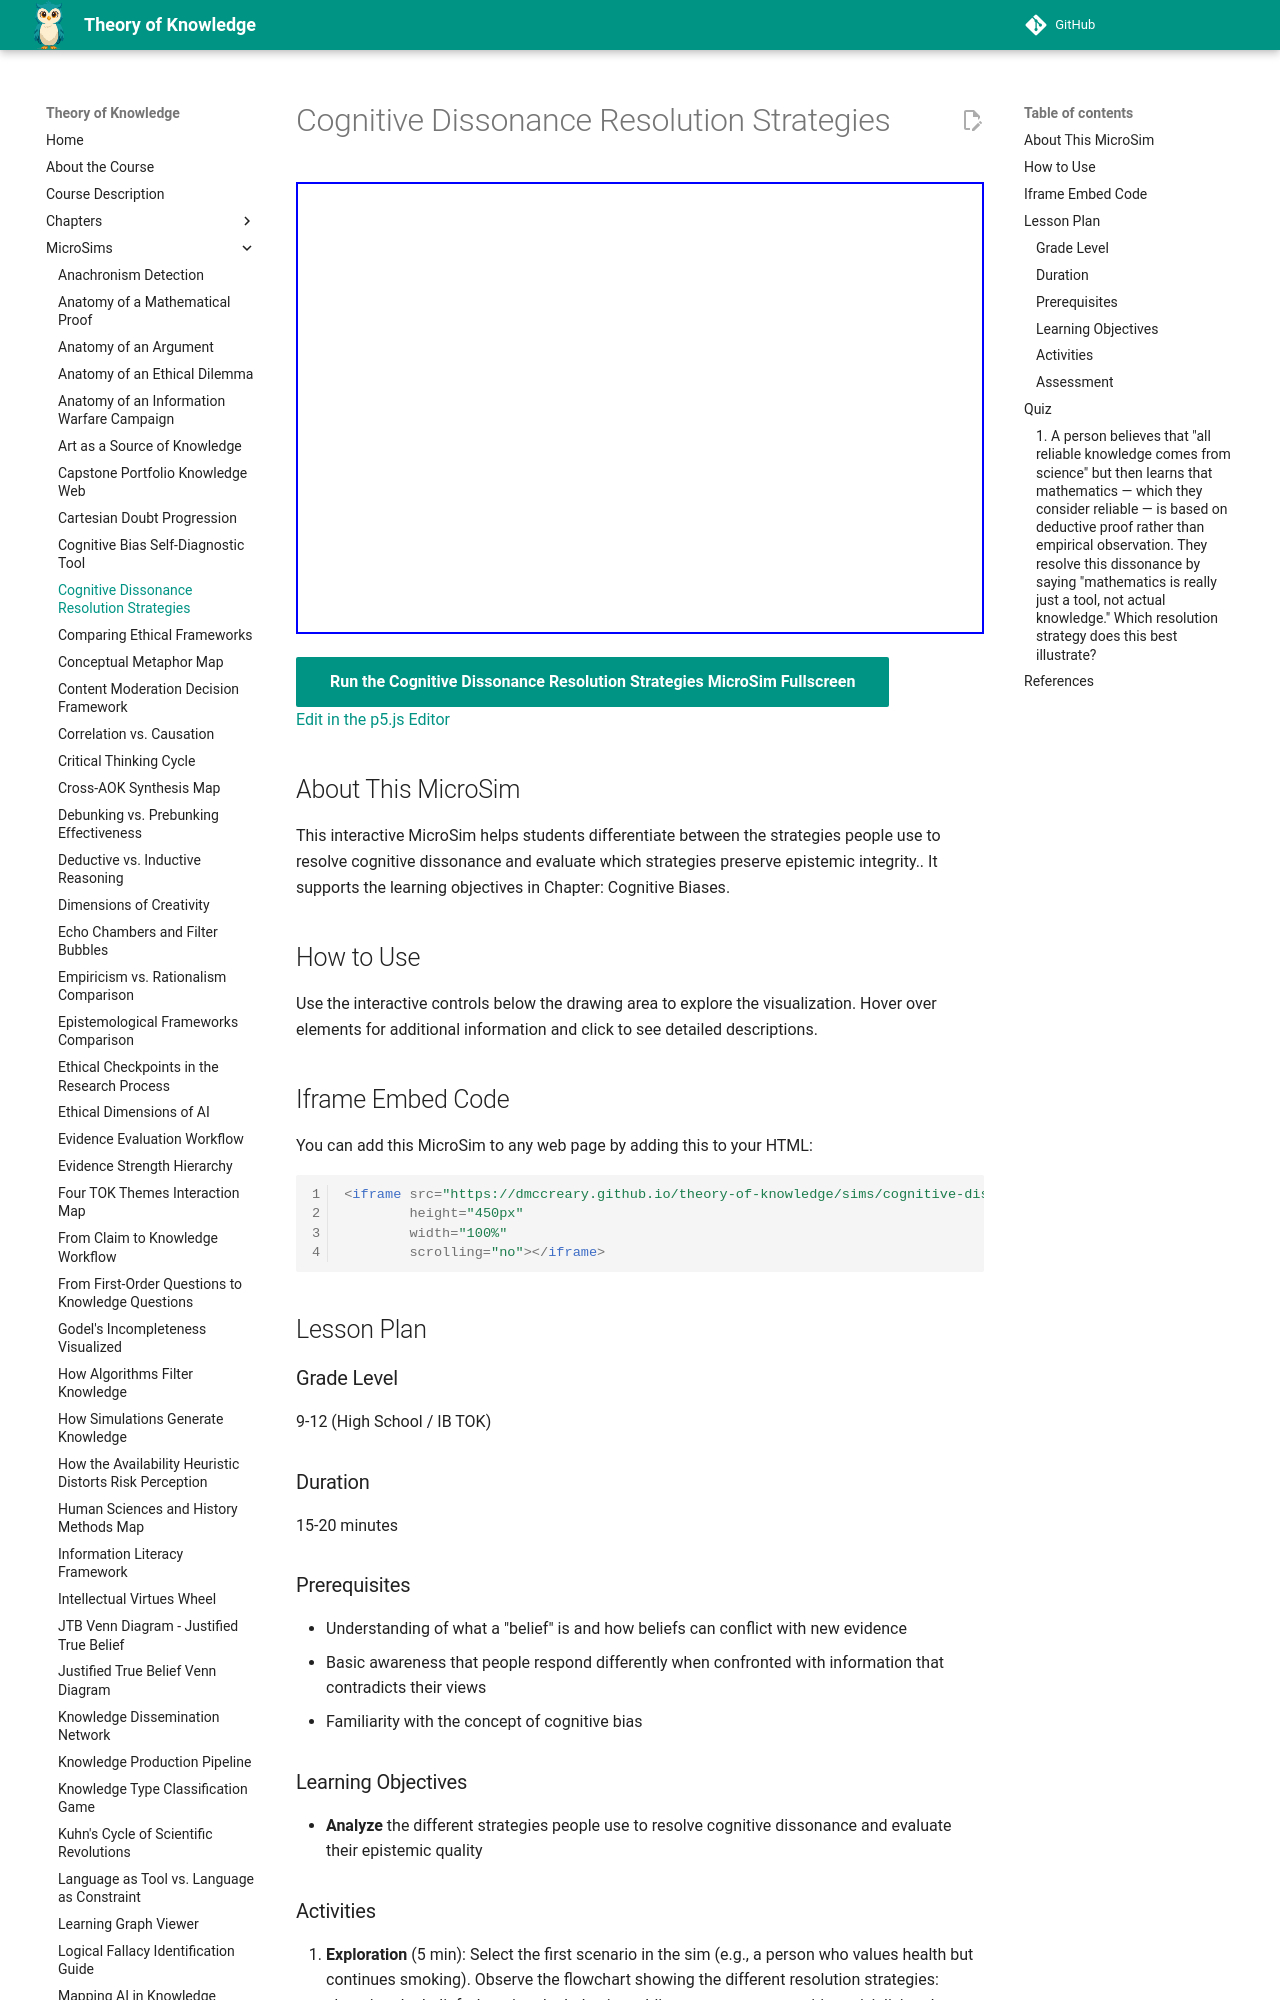

repository: dmccreary/theory-of-knowledge · page: sims/cognitive-dissonance-model/index.html · generator: mkdocs

---
title: Cognitive Dissonance Resolution Strategies
description: Interactive p5.js MicroSim for cognitive dissonance resolution strategies.
image: /sims/cognitive-dissonance-model/cognitive-dissonance-model.png
og:image: /sims/cognitive-dissonance-model/cognitive-dissonance-model.png
twitter:image: /sims/cognitive-dissonance-model/cognitive-dissonance-model.png
social:
   cards: false
quality_score: 0
---

# Cognitive Dissonance Resolution Strategies

<iframe src="main.html" height="452" width="100%" scrolling="no"></iframe>

[Run the Cognitive Dissonance Resolution Strategies MicroSim Fullscreen](./main.html){ .md-button .md-button--primary }
<br/>
[Edit in the p5.js Editor](https://editor.p5js.org/)

## About This MicroSim

This interactive MicroSim helps students differentiate between the strategies people use to resolve cognitive dissonance and evaluate which strategies preserve epistemic integrity.. It supports the learning objectives in Chapter: Cognitive Biases.

## How to Use

Use the interactive controls below the drawing area to explore the visualization. Hover over elements for additional information and click to see detailed descriptions.

## Iframe Embed Code

You can add this MicroSim to any web page by adding this to your HTML:

```html
<iframe src="https://dmccreary.github.io/theory-of-knowledge/sims/cognitive-dissonance-model/main.html"
        height="450px"
        width="100%"
        scrolling="no"></iframe>
```

## Lesson Plan

### Grade Level
9-12 (High School / IB TOK)

### Duration
15-20 minutes

### Prerequisites
- Understanding of what a "belief" is and how beliefs can conflict with new evidence
- Basic awareness that people respond differently when confronted with information that contradicts their views
- Familiarity with the concept of cognitive bias

### Learning Objectives
- **Analyze** the different strategies people use to resolve cognitive dissonance and evaluate their epistemic quality
